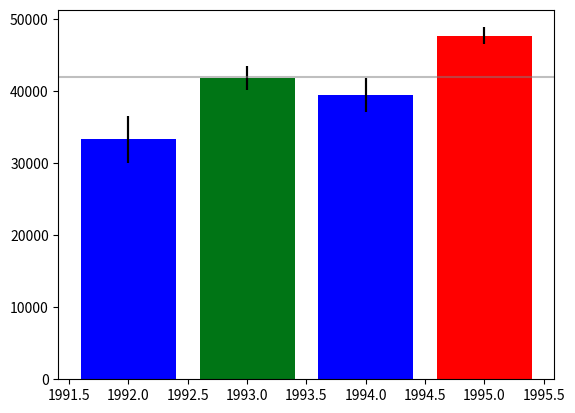

The matplotlib source for this figure: (Note: this script raises an exception after producing the figure.)
import pandas as pd
import numpy as np
import matplotlib.pyplot as plt
import matplotlib.colors as mcol
import matplotlib.cm as cm

np.random.seed(12345)

df = pd.DataFrame([np.random.normal(32000,200000,3650), 
                   np.random.normal(43000,100000,3650), 
                   np.random.normal(43500,140000,3650), 
                   np.random.normal(48000,70000,3650)], 
                    index=[1992,1993,1994,1995])

df = df.T

means = df.describe().loc['mean']
stds = df.describe().loc['std']
stes = stds / len(df) ** 0.5


fig = plt.figure(frameon=False)
ax = fig.add_subplot(1,1,1)
bars = ax.bar(means.index, means, yerr=stes)

threshold = 42000


# %%

colormap = mcol.LinearSegmentedColormap.from_list("bwr",
                                                  ["b", "g", "red"])
cm_mappable = cm.ScalarMappable(cmap=colormap)
cm_mappable.set_array([])

parameters = []
for bar, ste in zip(bars, stes):
    height = bar.get_height()
    low = height - ste
    high = height + ste
    percentage = (high - threshold) / (high - low)
    if percentage > 1:
        percentage = 1
    elif percentage < 0:
        percentage = 0
    parameters.append(percentage)
        
    
cm_mappable.to_rgba(parameters)

bars = ax.bar(means.index,
              means,
              yerr=stes,
              color=cm_mappable.to_rgba(parameters))
ax.axhline(threshold, color='gray', alpha=0.5)

plt.colorbar(cm_mappable)

plt.xticks(means.index, alpha=0.8)
plt.yticks(alpha=0.8)
